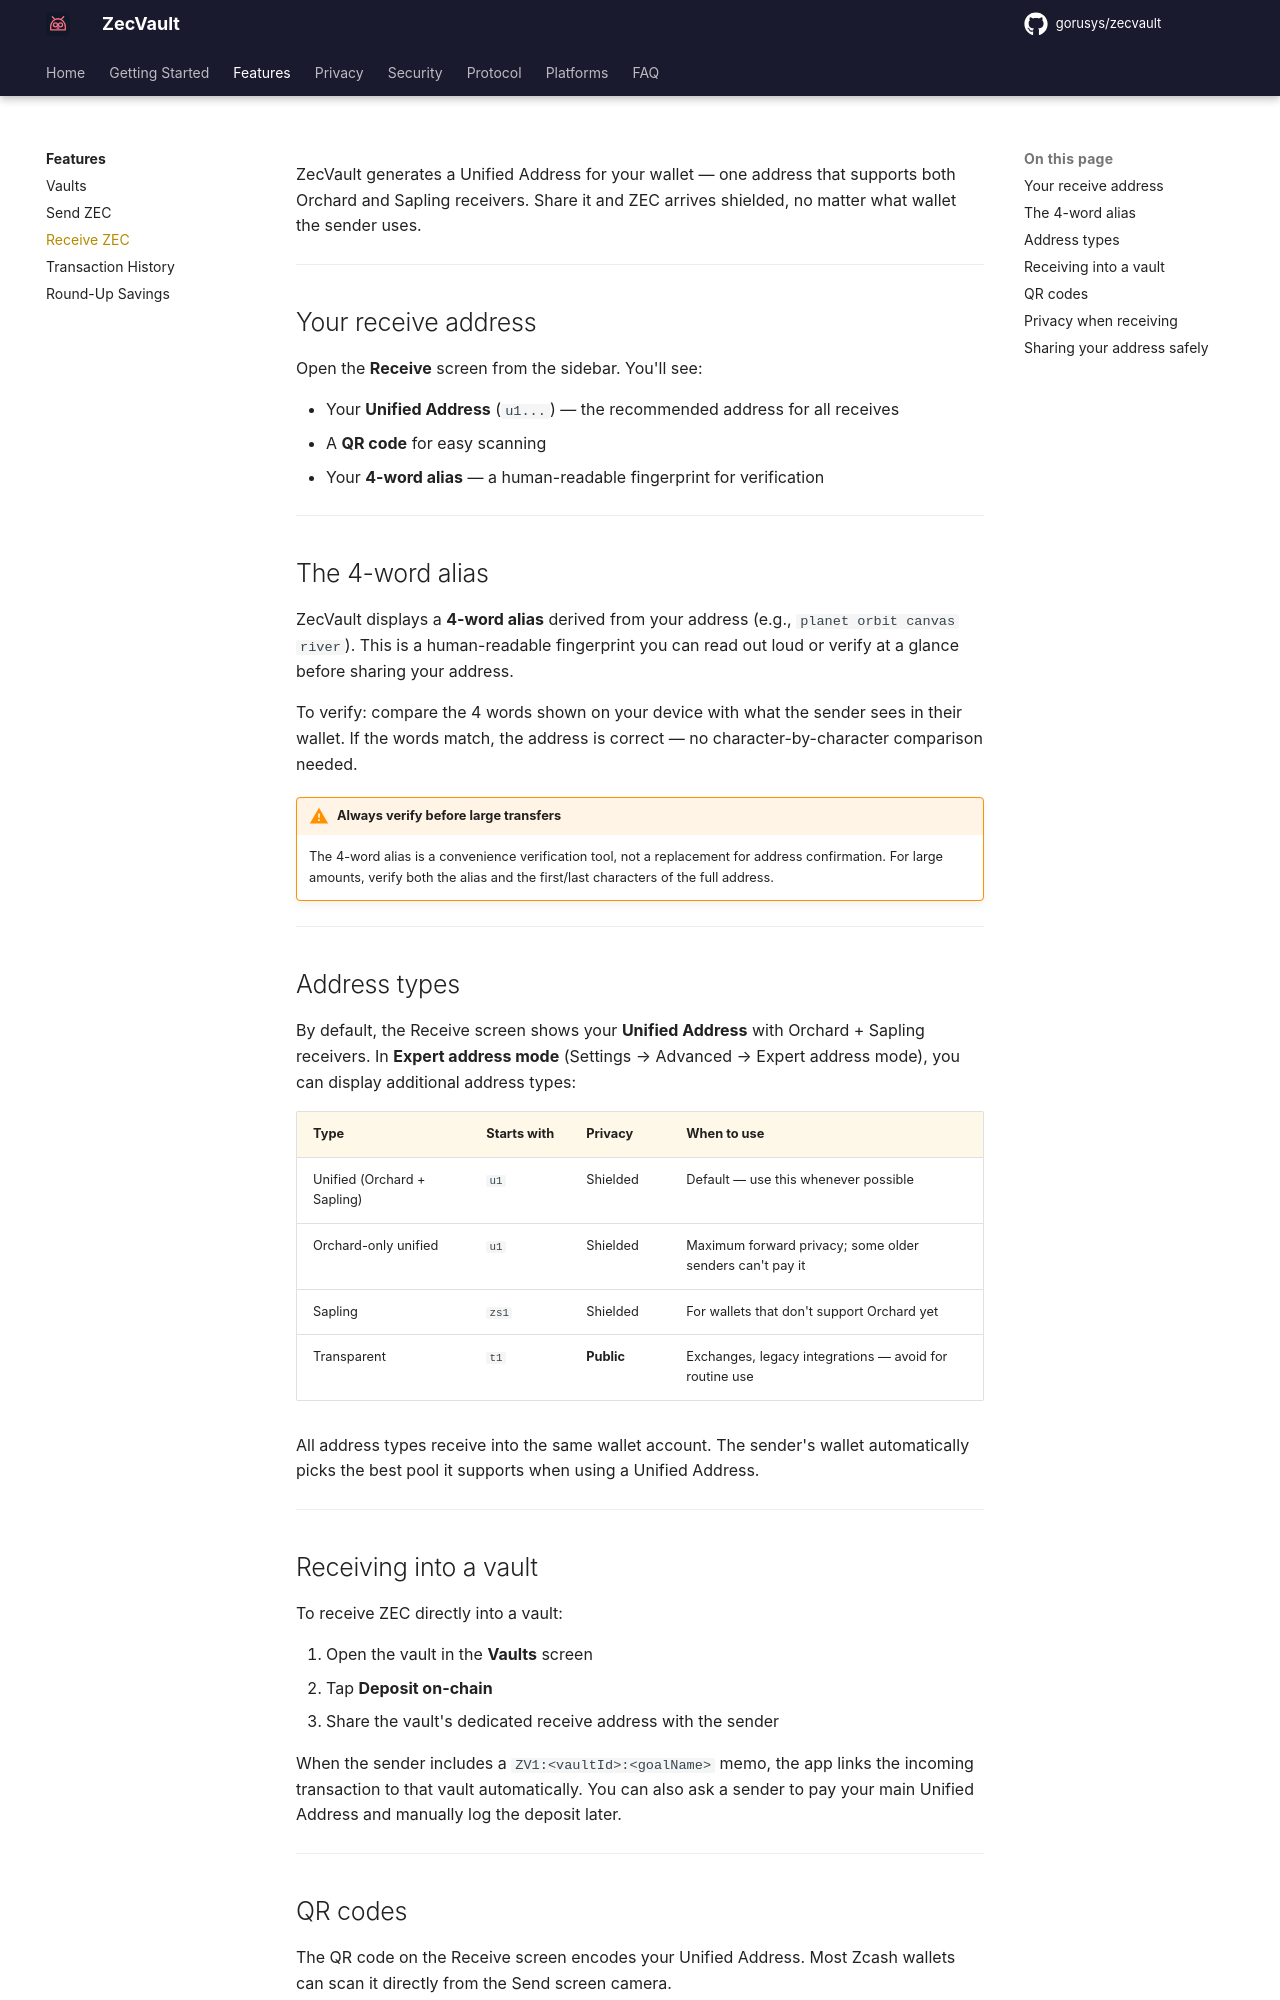

repository: gorusys/zecvault-docs · page: features/receive/index.html · generator: mkdocs

# Receive ZEC

ZecVault generates a Unified Address for your wallet — one address that supports both Orchard and Sapling receivers. Share it and ZEC arrives shielded, no matter what wallet the sender uses.

---

## Your receive address

Open the **Receive** screen from the sidebar. You'll see:

- Your **Unified Address** (`u1...`) — the recommended address for all receives
- A **QR code** for easy scanning
- Your **4-word alias** — a human-readable fingerprint for verification

---

## The 4-word alias

ZecVault displays a **4-word alias** derived from your address (e.g., `planet orbit canvas river`). This is a human-readable fingerprint you can read out loud or verify at a glance before sharing your address.

To verify: compare the 4 words shown on your device with what the sender sees in their wallet. If the words match, the address is correct — no character-by-character comparison needed.

!!! warning "Always verify before large transfers"
    The 4-word alias is a convenience verification tool, not a replacement for address confirmation. For large amounts, verify both the alias and the first/last characters of the full address.

---

## Address types

By default, the Receive screen shows your **Unified Address** with Orchard + Sapling receivers. In **Expert address mode** (Settings → Advanced → Expert address mode), you can display additional address types:

| Type | Starts with | Privacy | When to use |
|---|---|---|---|
| Unified (Orchard + Sapling) | `u1` | Shielded | Default — use this whenever possible |
| Orchard-only unified | `u1` | Shielded | Maximum forward privacy; some older senders can't pay it |
| Sapling | `zs1` | Shielded | For wallets that don't support Orchard yet |
| Transparent | `t1` | **Public** | Exchanges, legacy integrations — avoid for routine use |

All address types receive into the same wallet account. The sender's wallet automatically picks the best pool it supports when using a Unified Address.

---

## Receiving into a vault

To receive ZEC directly into a vault:

1. Open the vault in the **Vaults** screen
2. Tap **Deposit on-chain**
3. Share the vault's dedicated receive address with the sender

When the sender includes a `ZV1:<vaultId>:<goalName>` memo, the app links the incoming transaction to that vault automatically. You can also ask a sender to pay your main Unified Address and manually log the deposit later.

---
